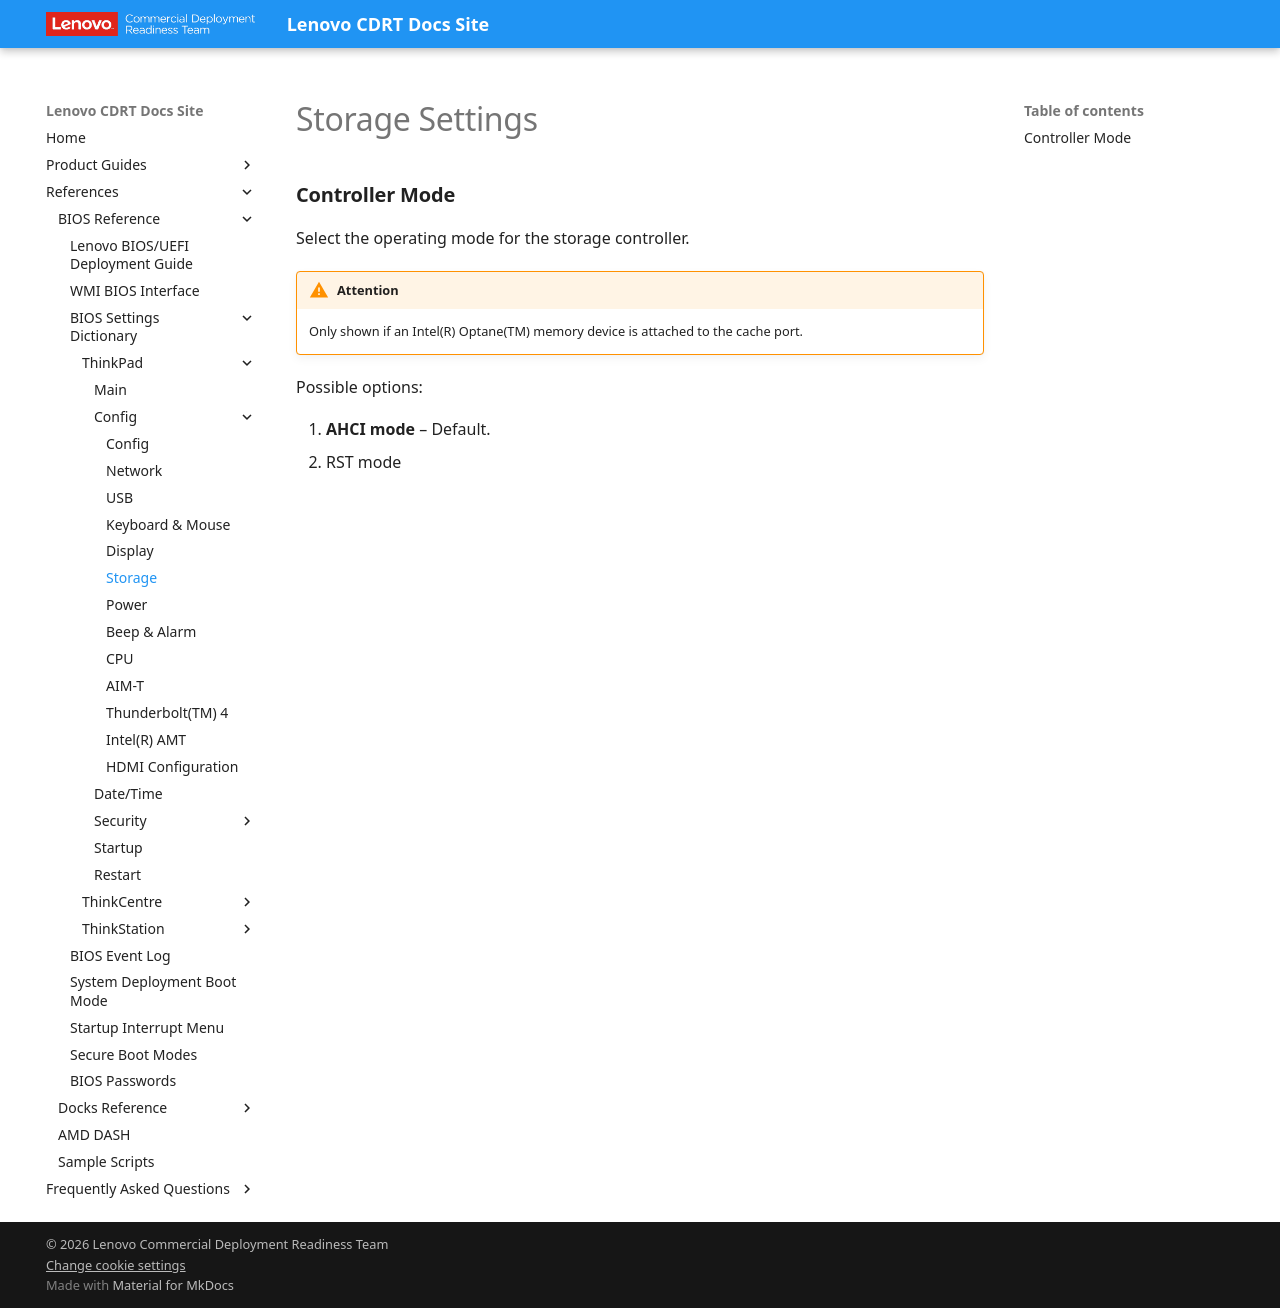

repository: CDRT/mk_docs · page: ref/bios/settings/thinkpad/storage/index.html · generator: mkdocs

# Storage Settings

### **Controller Mode**

Select the operating mode for the storage controller.

!!! warning "Attention"
    Only shown if an Intel(R) Optane(TM) memory device is attached to the cache port.

Possible options:

1. **AHCI mode** – Default.
2. RST mode
